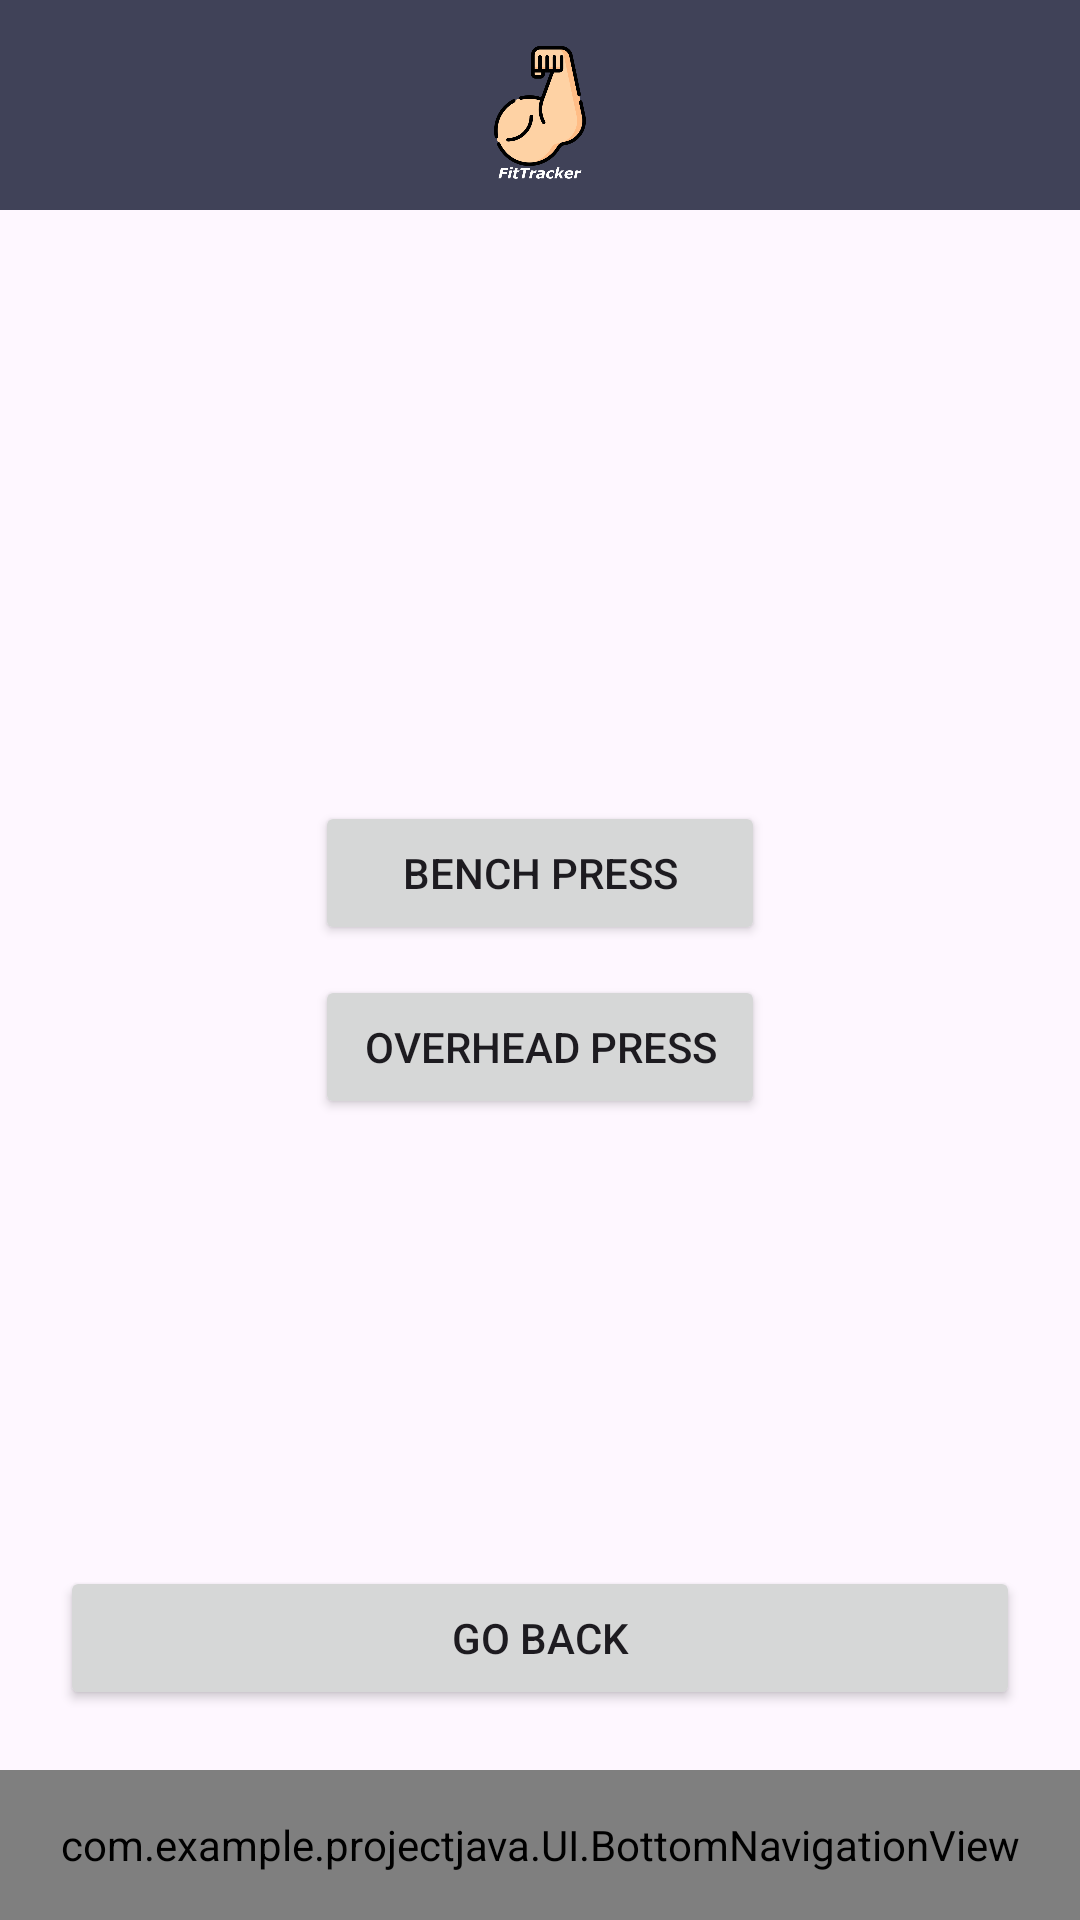

Write the Android layout XML for this screen, with the resource values it uses.
<!-- AndroidManifest.xml: application theme Base.Theme.ProjectJava -->
<!-- res/layout/activity_forca.xml -->
<?xml version="1.0" encoding="utf-8"?>
<androidx.constraintlayout.widget.ConstraintLayout xmlns:android="http://schemas.android.com/apk/res/android"
    xmlns:app="http://schemas.android.com/apk/res-auto"
    android:layout_width="match_parent"
    android:layout_height="match_parent">

    <include
        android:id="@+id/include2"
        layout="@layout/header"
        android:layout_width="match_parent"
        android:layout_height="70dp" />

    <LinearLayout
        android:id="@+id/linearLayout"
        android:layout_width="match_parent"
        android:layout_height="match_parent"
        android:gravity="center"
        android:orientation="vertical"
        app:layout_constraintStart_toStartOf="parent"
        app:layout_constraintTop_toTopOf="parent">

        <Button
            android:id="@+id/btnBench"
            android:layout_width="150dp"
            android:layout_height="wrap_content"
            android:text="@string/benchPress"
            android:layout_margin="5dp"/>

        <Button
            android:id="@+id/btnOverheadPress"
            android:layout_width="150dp"
            android:layout_height="wrap_content"
            android:text="@string/overheadPress"
            android:layout_margin="5dp"/>
    </LinearLayout>

    <Button
        android:id="@+id/btnGoBack"
        android:layout_width="match_parent"
        android:layout_height="wrap_content"
        android:text="@string/goBack"
        app:layout_constraintBottom_toTopOf="@+id/bottom_navigation_view"
        android:layout_margin="20dp"/>

    <com.example.projectjava.UI.BottomNavigationView
        android:id="@+id/bottom_navigation_view"
        layout="@layout/bottom_navigation_view"
        android:layout_width="match_parent"
        android:layout_height="50dp"
        app:layout_constraintBottom_toBottomOf="parent"/>

</androidx.constraintlayout.widget.ConstraintLayout>
<!-- res/layout/header.xml (included above) -->
<?xml version="1.0" encoding="utf-8"?>
<androidx.constraintlayout.widget.ConstraintLayout xmlns:android="http://schemas.android.com/apk/res/android"
    android:layout_width="match_parent"
    android:layout_height="match_parent"
    xmlns:app="http://schemas.android.com/apk/res-auto"
    android:background="@color/secondary_color">

    <ImageView
        android:layout_width="150dp"
        android:layout_height="150dp"
        android:src="@mipmap/icon"
        app:layout_constraintBottom_toBottomOf="parent"
        app:layout_constraintEnd_toEndOf="parent"
        app:layout_constraintStart_toStartOf="parent"
        app:layout_constraintTop_toTopOf="parent" />


</androidx.constraintlayout.widget.ConstraintLayout>
<!-- res/layout/bottom_navigation_view.xml (included above) -->
<?xml version="1.0" encoding="utf-8"?>
<LinearLayout xmlns:android="http://schemas.android.com/apk/res/android"
        android:id="@+id/custom_bottom_navigation"
        android:layout_width="match_parent"
        android:layout_height="wrap_content"
        android:orientation="horizontal"
        android:background="@color/secondary_color"
        android:elevation="8dp"
        android:padding="8dp">

        <ImageButton
            android:id="@+id/ibHome"
            android:layout_width="0dp"
            android:layout_height="30dp"
            android:layout_weight="1"
            android:src="@drawable/icon_home"
            android:background="@null"/>

        <ImageButton
            android:id="@+id/ibProfile"
            android:layout_width="0dp"
            android:layout_height="30dp"
            android:layout_weight="1"
            android:src="@drawable/icon_profile"
            android:background="@null"/>

        

</LinearLayout>
<!-- resources referenced by this layout -->
<resources>
  <color name="secondary_color">#404258</color>
  <!-- drawable icon_home (drawable) -->
  <vector xmlns:android="http://schemas.android.com/apk/res/android"
      android:width="20dp"
      android:height="20dp"
      android:viewportWidth="50"
      android:viewportHeight="50">
    <path
        android:fillColor="#FF000000"
        android:pathData="M25,1.051C24.782,1.051 24.566,1.12 24.381,1.26L1.381,19.211C0.951,19.551 0.871,20.179 1.211,20.619C1.551,21.049 2.179,21.129 2.619,20.789L4,19.711L4,46C4,46.55 4.45,47 5,47L19,47L19,29L31,29L31,47L45,47C45.55,47 46,46.55 46,46L46,19.711L47.381,20.789C47.571,20.929 47.78,21 48,21C48.3,21 48.589,20.869 48.789,20.619C49.129,20.179 49.049,19.551 48.619,19.211L25.619,1.26C25.434,1.12 25.218,1.051 25,1.051zM35,5L35,6.051L41,10.73L41,5L35,5z"/>
  </vector>
  <!-- mipmap icon: png bitmap (mipmap-mdpi, 40314 bytes) -->
  <string name="benchPress">Bench Press</string>
  <string name="goBack">Go back</string>
  <string name="overheadPress">Overhead Press</string>
  <style name="Base.Theme.ProjectJava" parent="Theme.Material3.DayNight.NoActionBar">
          
          
          <item name="colorPrimary">@color/black</item>
          <item name="android:statusBarColor">@color/black</item>
      </style>
  <color name="black">#FF000000</color>
</resources>
